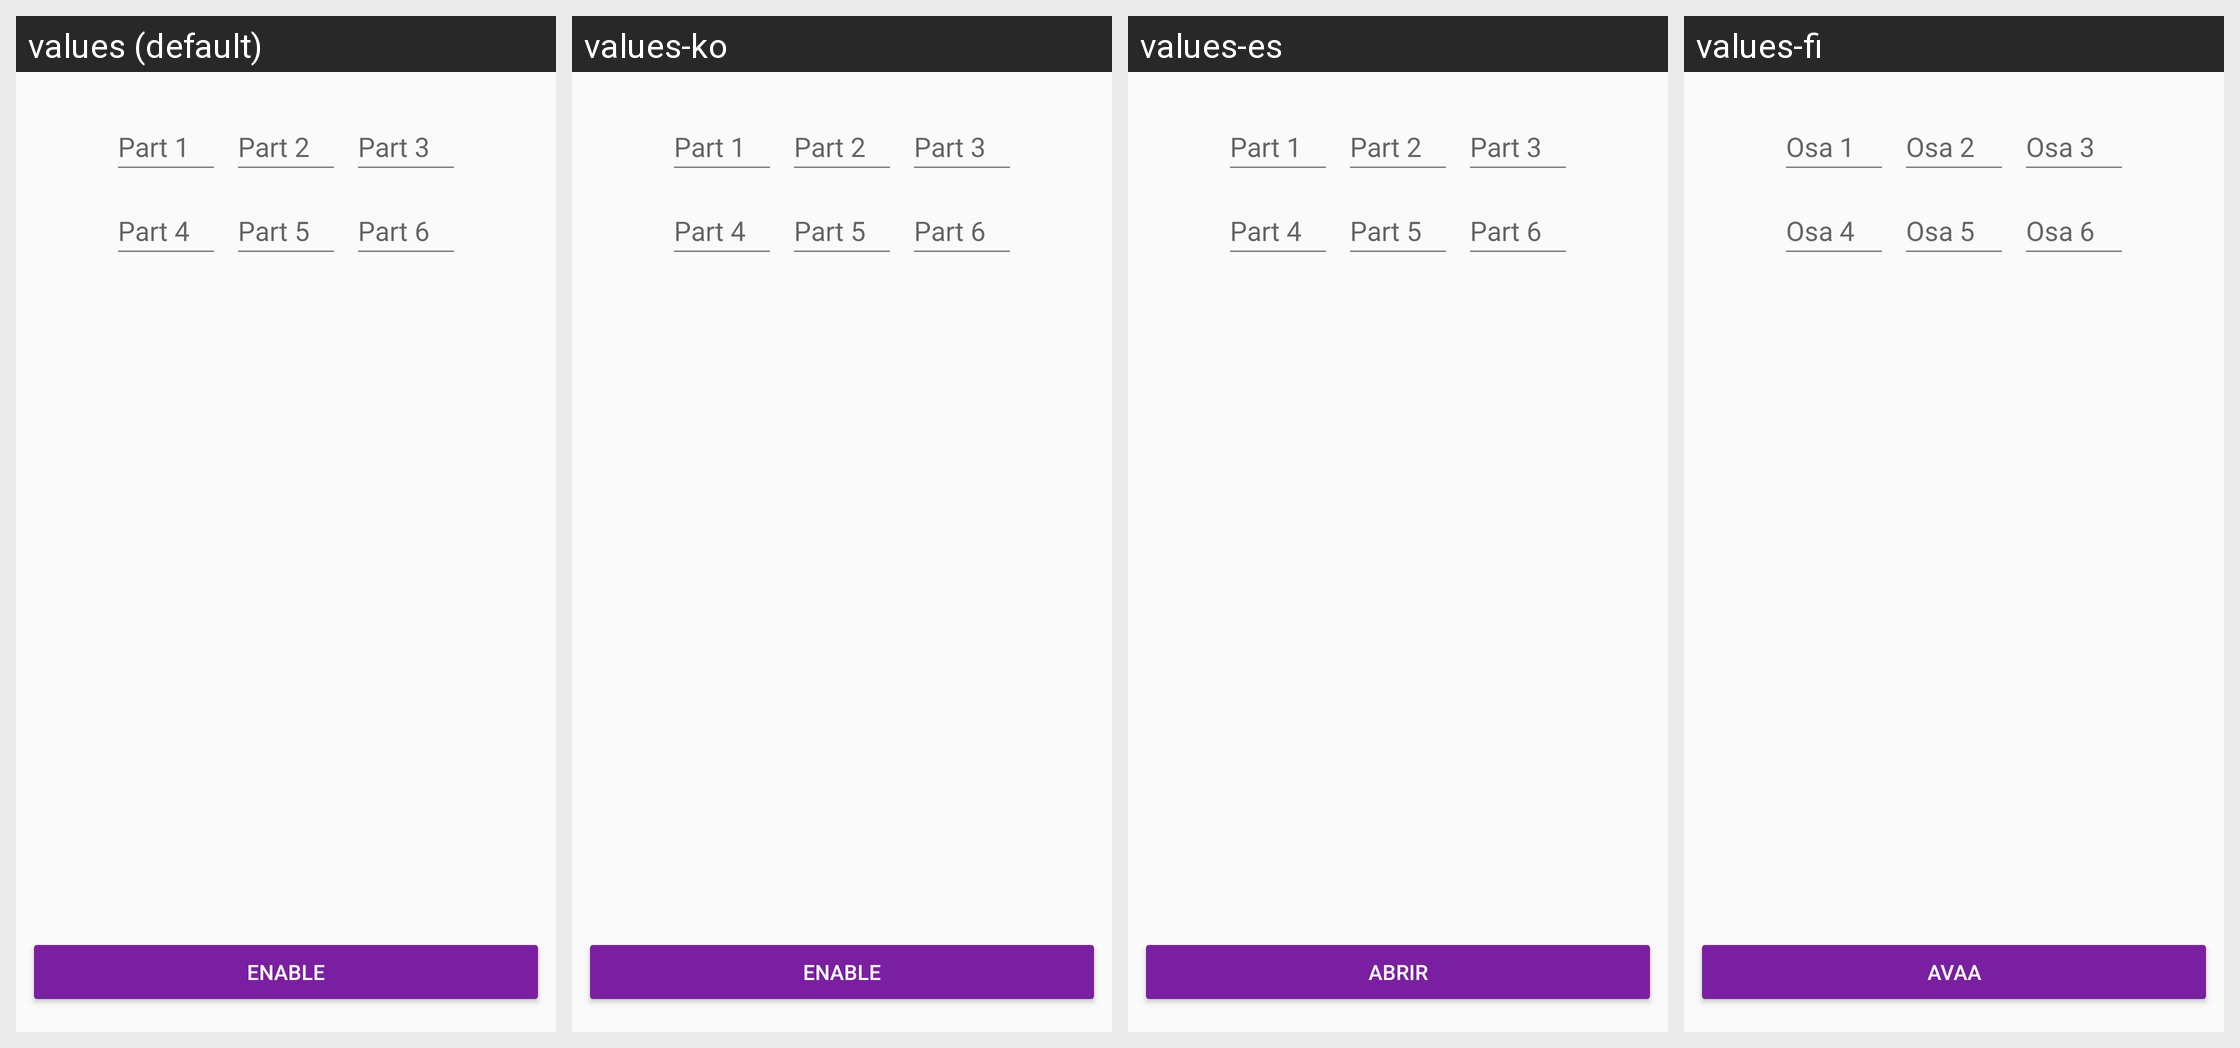

Here is an Android app screen in its default locale and in the app's own translations. Write out the translated-string differences for the strings that appear on this screen.
Android screen res/layout/activity_enable_account.xml rendered under 4 locales, left to right: values (default), values-ko, values-es, values-fi. Device: Nexus 5 (rendered at 1080×1920; each locale shown at half size, 540×960, under a caption strip naming it); theme AppTheme.
Other locales in the repository, not shown: values-ar, values-ca, values-cs, values-de, values-fr, values-he, values-hi, values-hu, values-id, values-it, values-ja, values-nl, values-no, values-pl, values-pt, values-ru, values-sl, values-sv, values-zh.
Strings drawn on this screen, with the default value and each locale's value (text and hints the layout hard-codes, and strings that could not be matched under every locale, appear in the picture but are not listed):

button_enable_account_enable
  values: Enable
  values-ko: Enable
  values-es: Abrir
  values-fi: Avaa

reset_password_rescuecode_1
  values: Part 1
  values-ko: Part 1
  values-es: Part 1
  values-fi: Osa 1

reset_password_rescuecode_2
  values: Part 2
  values-ko: Part 2
  values-es: Part 2
  values-fi: Osa 2

reset_password_rescuecode_3
  values: Part 3
  values-ko: Part 3
  values-es: Part 3
  values-fi: Osa 3

reset_password_rescuecode_4
  values: Part 4
  values-ko: Part 4
  values-es: Part 4
  values-fi: Osa 4

reset_password_rescuecode_5
  values: Part 5
  values-ko: Part 5
  values-es: Part 5
  values-fi: Osa 5

reset_password_rescuecode_6
  values: Part 6
  values-ko: Part 6
  values-es: Part 6
  values-fi: Osa 6
